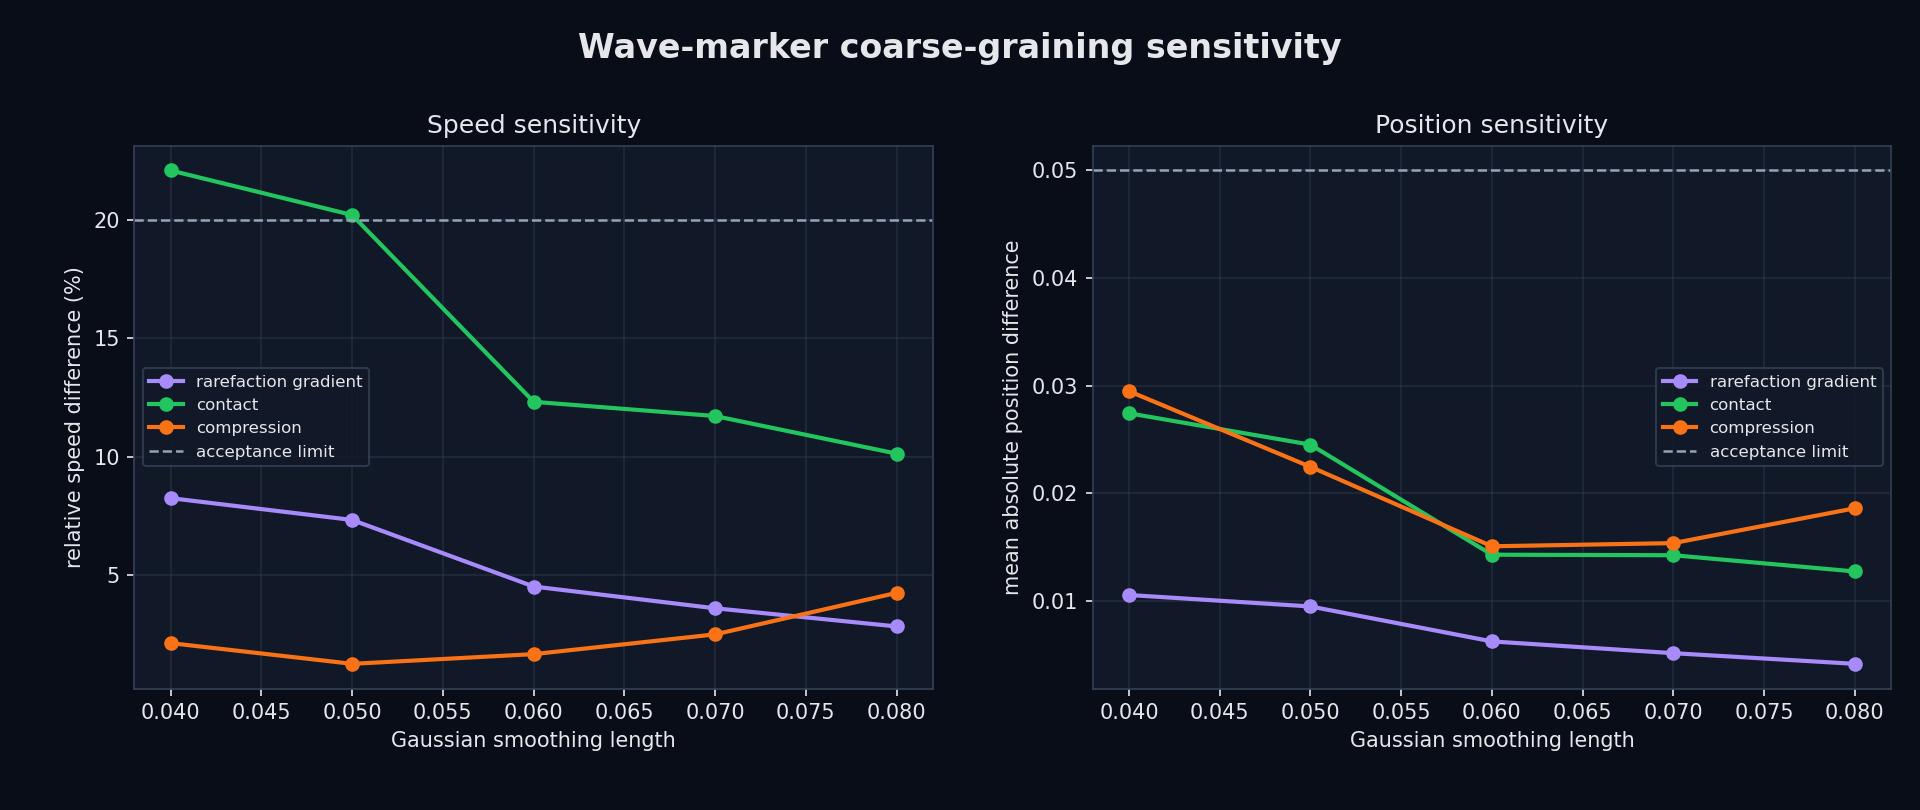

Data behind this chart, as committed beside it:
smoothing_length, feature, particle_speed, euler_speed, relative_speed_error, mean_absolute_position_error, particle_fit_rmse, feature_passed, scale_passed
0.04, rarefaction, -0.8478, -0.7831, 0.08257, 0.01053, 0.004344, yes, no
0.04, contact, 0.8471, 0.6939, 0.2207, 0.02742, 0.01703, no, no
0.04, compression, 1.626, 1.661, 0.02146, 0.02948, 0.02964, yes, no
0.05, rarefaction, -0.8478, -0.7898, 0.07338, 0.009464, 0.004522, yes, no
0.05, contact, 0.8363, 0.6958, 0.2019, 0.02451, 0.01287, no, no
0.05, compression, 1.654, 1.676, 0.01274, 0.02244, 0.02272, yes, no
0.06, rarefaction, -0.8332, -0.7971, 0.04532, 0.006211, 0.003472, yes, yes
0.06, contact, 0.784, 0.698, 0.1232, 0.01427, 0.006695, yes, yes
0.06, compression, 1.661, 1.689, 0.01682, 0.01506, 0.01596, yes, yes
0.07, rarefaction, -0.8346, -0.8055, 0.03615, 0.005117, 0.004097, yes, yes
0.07, contact, 0.7828, 0.7007, 0.1172, 0.01422, 0.006567, yes, yes
0.07, compression, 1.66, 1.703, 0.02515, 0.01535, 0.01594, yes, yes
0.08, rarefaction, -0.8373, -0.8141, 0.0285, 0.004128, 0.004766, yes, yes
0.08, contact, 0.7824, 0.7104, 0.1013, 0.01271, 0.006516, yes, yes
0.08, compression, 1.643, 1.716, 0.04266, 0.01859, 0.01602, yes, yes
